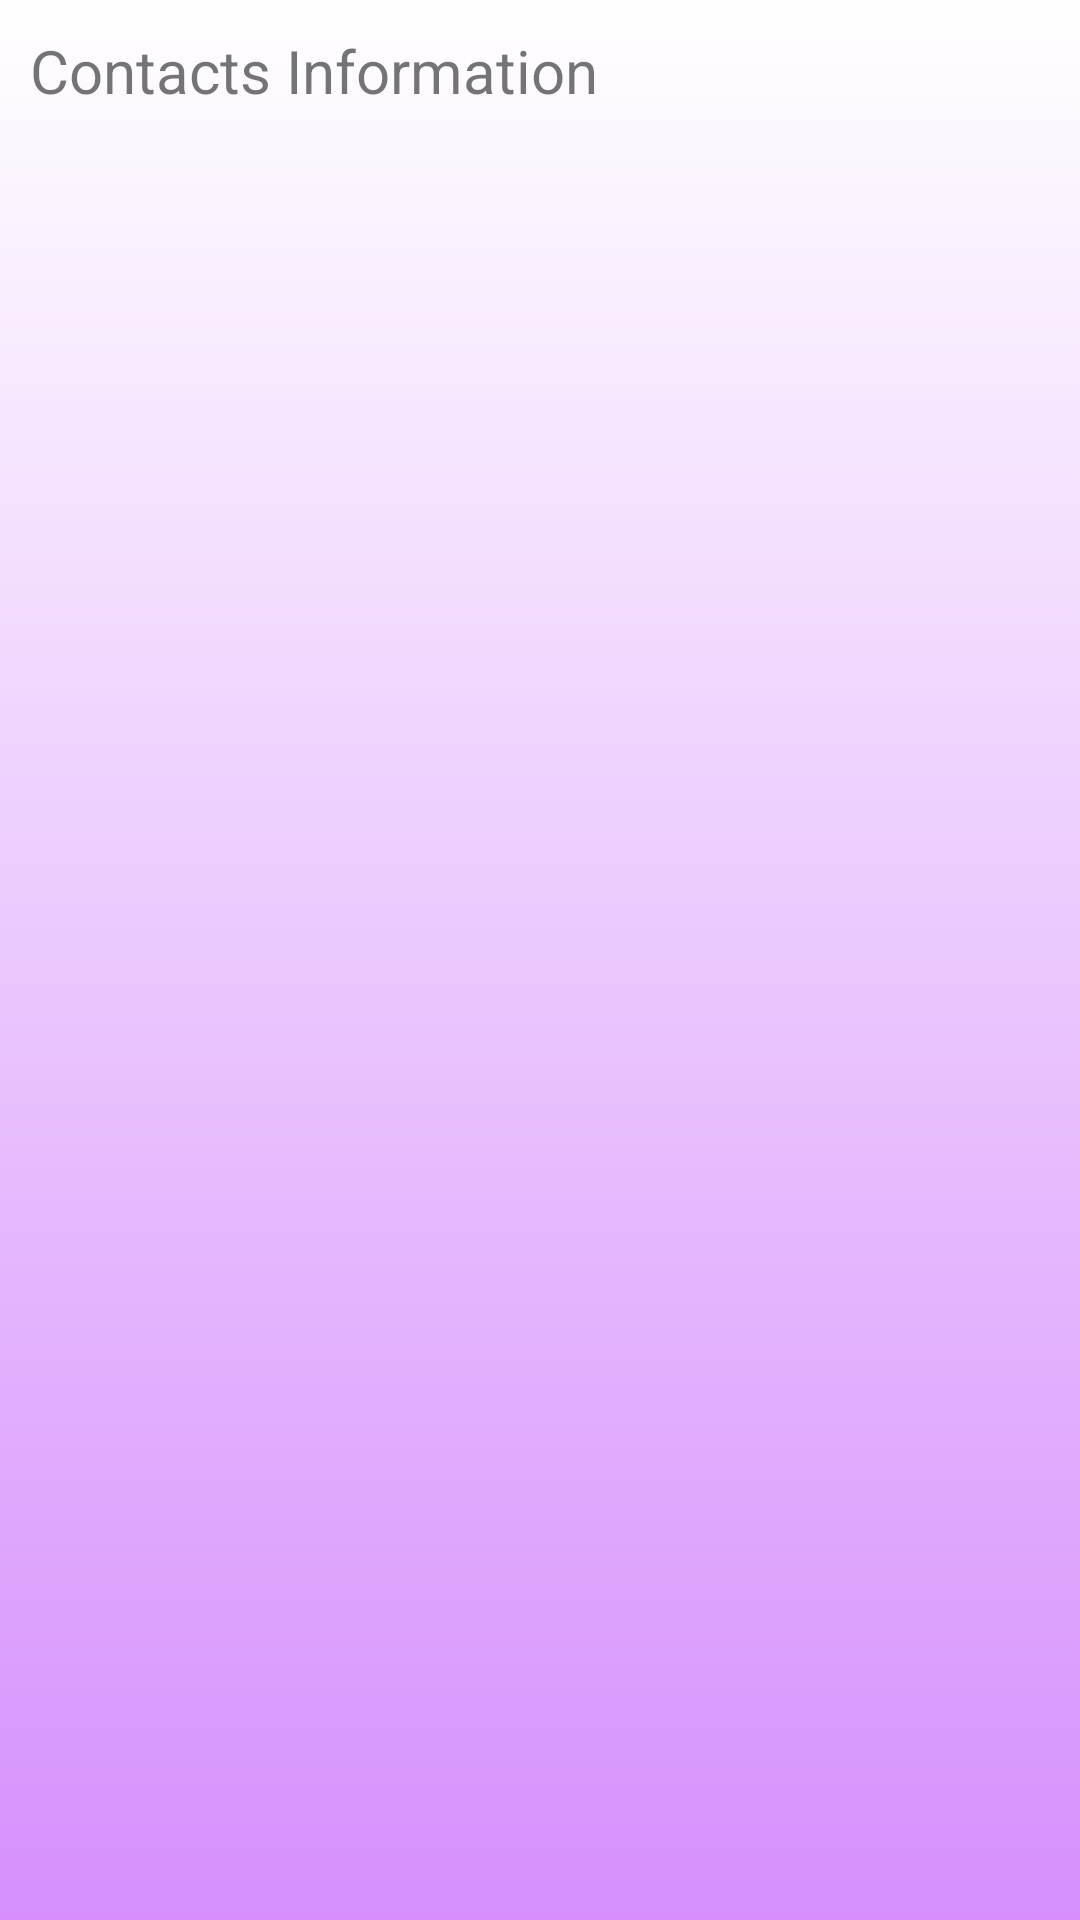

Write the Android layout XML for this screen, with the resource values it uses.
<!-- AndroidManifest.xml: application theme AppTheme -->
<!-- res/layout/fragment_phone_calls.xml -->
<FrameLayout xmlns:android="http://schemas.android.com/apk/res/android"
    xmlns:tools="http://schemas.android.com/tools" android:layout_width="match_parent"
    android:layout_height="match_parent" tools:context="sk.upjs.ics.bff.PhoneCallsFragment"
    android:background="@drawable/bg_gradient"
    >

    <LinearLayout
        android:orientation="vertical"
        android:layout_width="fill_parent"
        android:layout_height="fill_parent">
    <TextView
        android:id="@+id/textView"
        android:layout_width="wrap_content"
        android:layout_height="wrap_content"
        android:layout_alignParentLeft="true"
        android:layout_alignParentRight="true"
        android:layout_alignParentTop="true"
        android:layout_margin="10dp"
        android:textSize="20dp"
        android:gravity="center"
        android:text="Contacts Information" />

    <ListView
        android:id="@+id/ListViewContacts"
        android:layout_width="wrap_content"
        android:layout_height="wrap_content"
        android:gravity="center" />

    </LinearLayout>

</FrameLayout>
<!-- resources referenced by this layout -->
<resources>
  <!-- drawable bg_gradient (drawable) -->
  <?xml version="1.0" encoding="utf-8"?>
  <selector xmlns:android="http://schemas.android.com/apk/res/android">
  <item>
      <shape>
          <gradient
              android:startColor="#FFFFFF"
              android:endColor="#7fb224ff"
              android:angle="270"/>
      </shape>
  
  </item>
  </selector>
  <style name="AppTheme" parent="Theme.AppCompat.Light.DarkActionBar">
          
      </style>
</resources>
